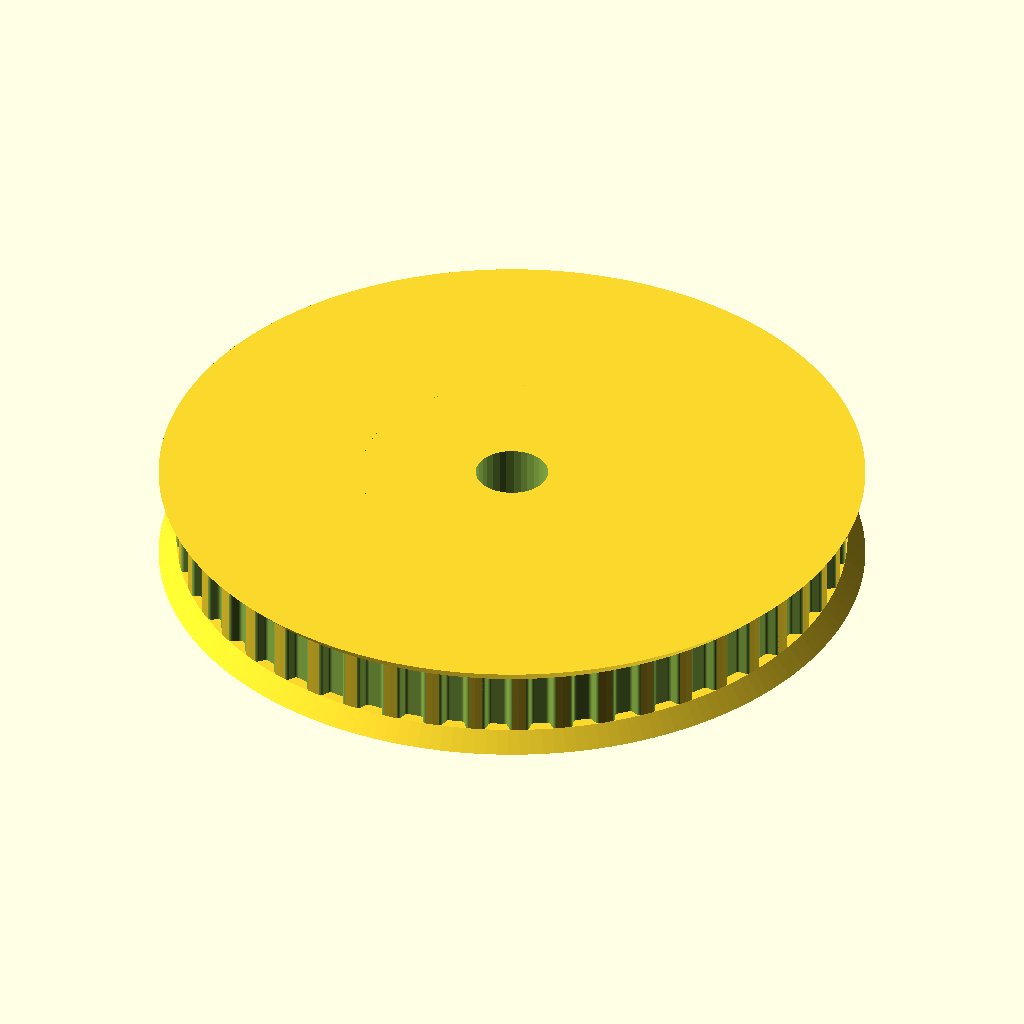
Cell 1: rendered with the file's own defaults.
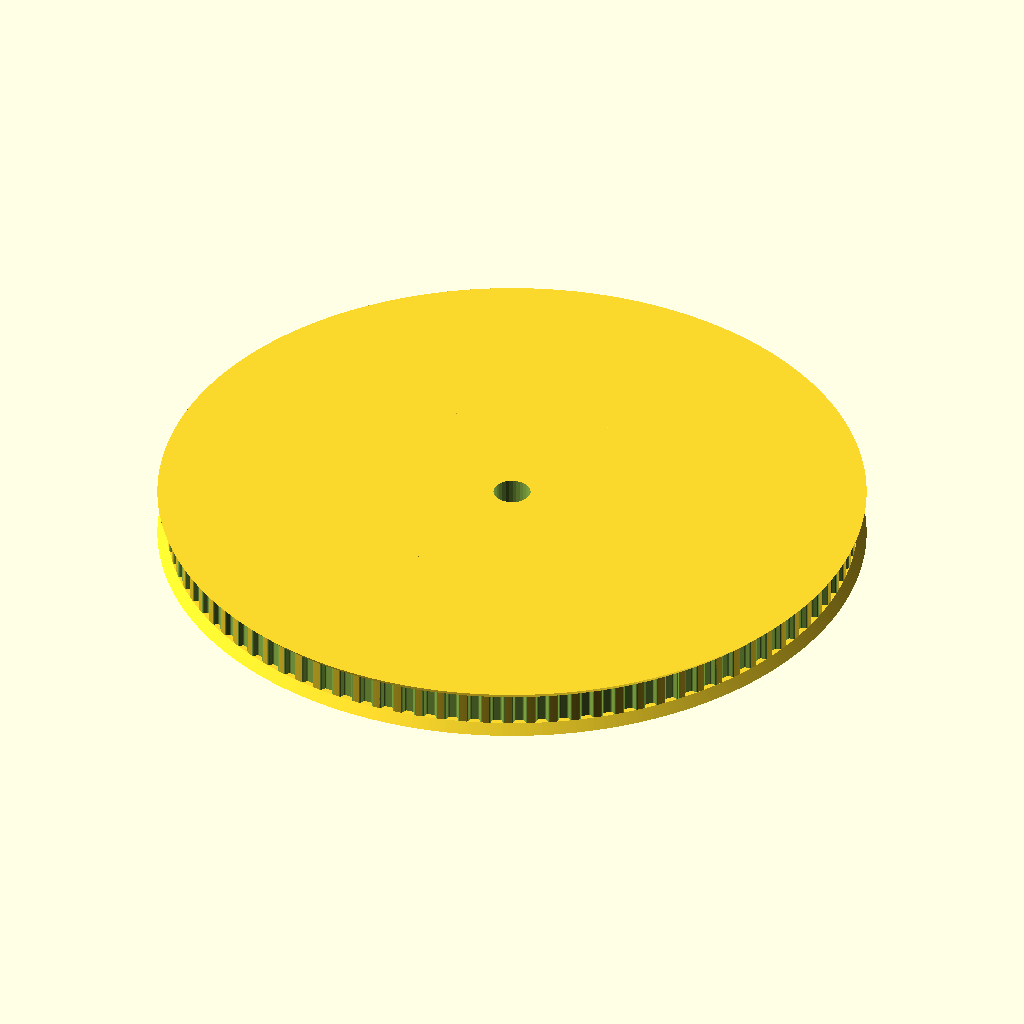
Cell 2 — teeth set to 96, the other parameters unchanged.
All cells are drawn from the same view direction (rotation 55°, 0°, 25°, orthographic, colour scheme Cornfield), but the view is re-fitted for each cell, so position and scale can differ between cells as well as the parameter.
The OpenSCAD source (scad/y-idler-pulley_t-mxl-xl-htd-gt2_n-tooth.scad):
include <Pulley_t-mxl-xl-htd-gt2_n-tooth.scad>;

teeth = 48;
pulley_dia = tooth_spacing (2, 0.254);

yidlerpulley();

module yidlerpulley();
{
	difference() {
		pulley("GT2 2mm", pulley_dia, 0.764, 1.494);
		translate([0, 0, -0.1]) cylinder(r = 4, h = 20);
	}
}
Customizer parameters (derived from the source; name, type, default, range or options):
teeth: number, default 48
